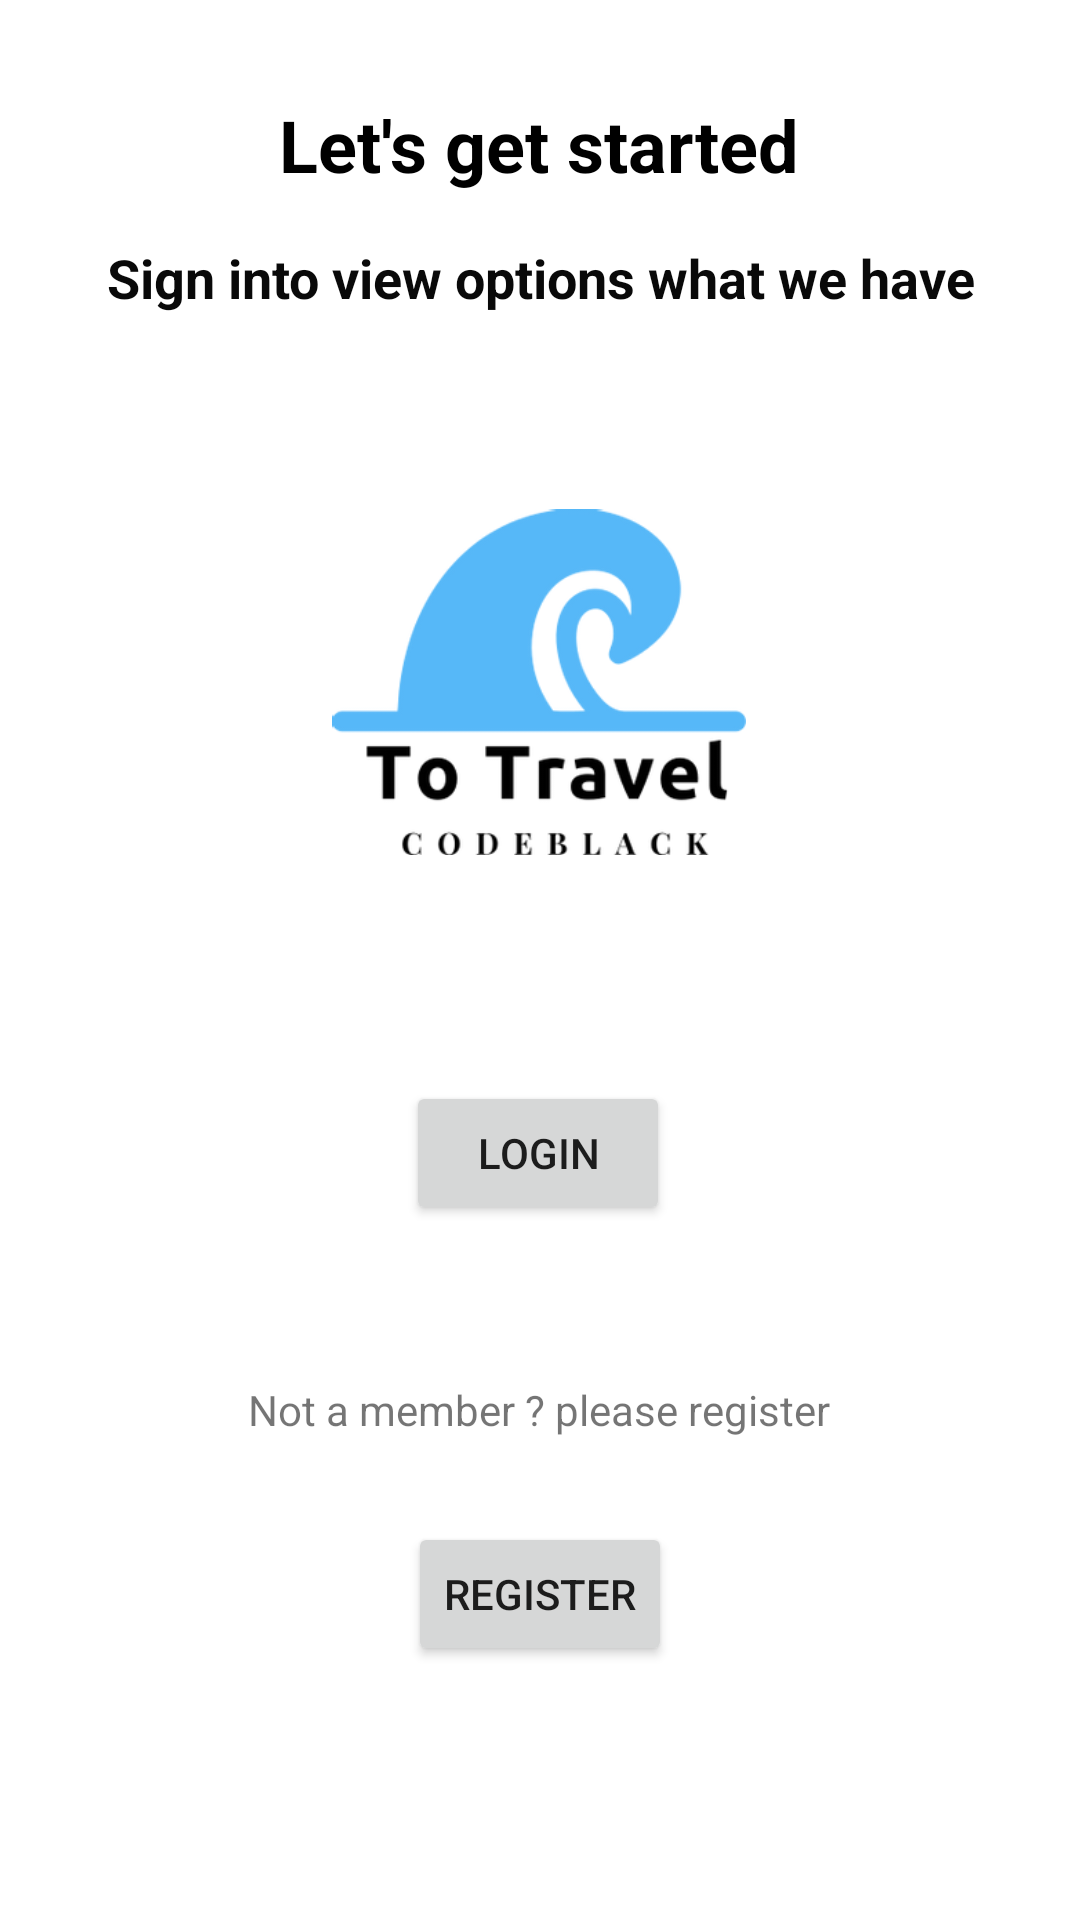

Produce the Android XML layout that renders to this screen, including the resource entries it uses.
<!-- AndroidManifest.xml: application theme Theme.CodeBlack -->
<!-- res/layout/activity_main.xml -->
<?xml version="1.0" encoding="utf-8"?>
<androidx.constraintlayout.widget.ConstraintLayout xmlns:android="http://schemas.android.com/apk/res/android"
    xmlns:app="http://schemas.android.com/apk/res-auto"
    xmlns:tools="http://schemas.android.com/tools"
    android:id="@+id/bac"
    android:layout_width="match_parent"
    android:layout_height="match_parent"
    tools:context=".MainActivity">

    <TextView
        android:id="@+id/textView2"
        android:layout_width="wrap_content"
        android:layout_height="wrap_content"
        android:layout_marginTop="32dp"
        android:text="@string/welDes1"
        android:textColor="#000000"
        android:textSize="24sp"
        android:textStyle="bold"
        app:layout_constraintEnd_toEndOf="parent"
        app:layout_constraintHorizontal_bias="0.498"
        app:layout_constraintStart_toStartOf="parent"
        app:layout_constraintTop_toTopOf="parent" />

    <TextView
        android:id="@+id/textView3"
        android:layout_width="312dp"
        android:layout_height="34dp"
        android:layout_marginTop="16dp"
        android:text="@string/welDes2"
        android:textAlignment="center"
        android:textColor="#090909"
        android:textSize="18sp"
        android:textStyle="bold"
        app:layout_constraintEnd_toEndOf="parent"
        app:layout_constraintHorizontal_bias="0.5"
        app:layout_constraintStart_toStartOf="parent"
        app:layout_constraintTop_toBottomOf="@+id/textView2" />

    

    

    <Button
        android:id="@+id/register_btn"
        android:layout_width="wrap_content"
        android:layout_height="wrap_content"
        android:layout_marginTop="28dp"
        android:text="@string/btnRegister"
        app:layout_constraintBottom_toBottomOf="parent"
        app:layout_constraintEnd_toEndOf="parent"
        app:layout_constraintStart_toStartOf="parent"
        app:layout_constraintTop_toBottomOf="@+id/textView4"
        app:layout_constraintVertical_bias="0.0" />

    <Button
        android:id="@+id/login_btn"
        android:layout_width="wrap_content"
        android:layout_height="wrap_content"
        android:layout_marginTop="68dp"
        android:text="@string/btnLogin"
        app:layout_constraintEnd_toEndOf="parent"
        app:layout_constraintHorizontal_bias="0.498"
        app:layout_constraintStart_toStartOf="parent"
        app:layout_constraintTop_toBottomOf="@+id/imageView2" />

    <TextView
        android:id="@+id/textView4"
        android:layout_width="wrap_content"
        android:layout_height="wrap_content"
        android:layout_marginTop="52dp"
        android:text="@string/welDes3"
        app:layout_constraintEnd_toEndOf="parent"
        app:layout_constraintHorizontal_bias="0.497"
        app:layout_constraintStart_toStartOf="parent"
        app:layout_constraintTop_toBottomOf="@+id/login_btn" />

    <ImageView
        android:id="@+id/imageView2"
        android:layout_width="138dp"
        android:layout_height="130dp"
        android:layout_marginTop="48dp"
        app:layout_constraintEnd_toEndOf="parent"
        app:layout_constraintHorizontal_bias="0.498"
        app:layout_constraintStart_toStartOf="parent"
        app:layout_constraintTop_toBottomOf="@+id/textView3"
        app:srcCompat="@drawable/to_travel_free_file" />


</androidx.constraintlayout.widget.ConstraintLayout>
<!-- resources referenced by this layout -->
<resources>
  <!-- drawable to_travel_free_file: png bitmap (drawable, 23624 bytes) -->
  <string name="btnLogin">Login</string>
  <string name="btnRegister">Register</string>
  <string name="welDes1">Let\'s get started</string>
  <string name="welDes2">Sign into view options what we have</string>
  <string name="welDes3">Not a member ? please register</string>
  <style name="Theme.CodeBlack" parent="Theme.MaterialComponents.DayNight.DarkActionBar">
          
          <item name="colorPrimary">@color/purple_700</item>
          <item name="colorPrimaryVariant">@color/purple_700</item>
          <item name="colorOnPrimary">@color/white</item>
          
          <item name="colorSecondary">@color/teal_200</item>
          <item name="colorSecondaryVariant">@color/teal_700</item>
          <item name="colorOnSecondary">@color/black</item>
          
          <item name="android:statusBarColor" tools:targetApi="l">?attr/colorPrimaryVariant</item>
          
      </style>
  <color name="purple_700">#FF3700B3</color>
  <color name="white">#FFFFFFFF</color>
  <color name="teal_200">#FF03DAC5</color>
  <color name="teal_700">#FF018786</color>
  <color name="black">#FF000000</color>
</resources>
